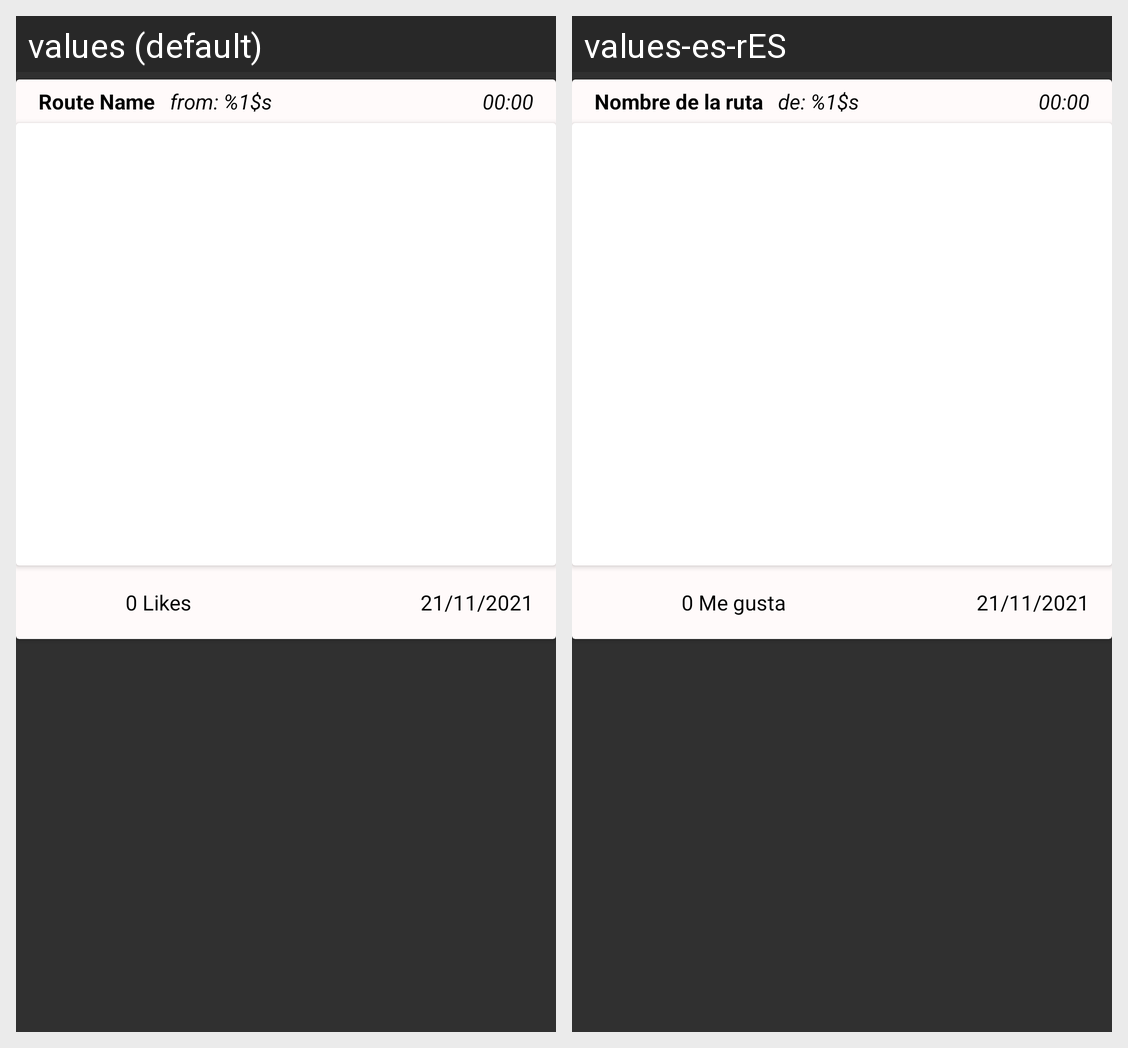

Translations of the strings shown on this Android screen, per locale in the grid:
Android screen res/layout/post_item.xml rendered under 2 locales, left to right: values (default), values-es-rES. Device: Nexus 5 (rendered at 1080×1920; each locale shown at half size, 540×960, under a caption strip naming it); theme Theme.AppCompat.NoActionBar.
Strings drawn on this screen, with the default value and each locale's value (text and hints the layout hard-codes, and strings that could not be matched under every locale, appear in the picture but are not listed):

route_name
  values: Route Name
  values-es-rES: Nombre de la ruta

from_user
  values: from: %1$s
  values-es-rES: de: %1$s

route_length
  values: 00:00
  values-es-rES: 00:00  [not translated; the default value is used]

likes_count_default
  values: 0 Likes
  values-es-rES: 0 Me gusta

date_default
  values: 21/11/2021
  values-es-rES: 21/11/2021  [not translated; the default value is used]
